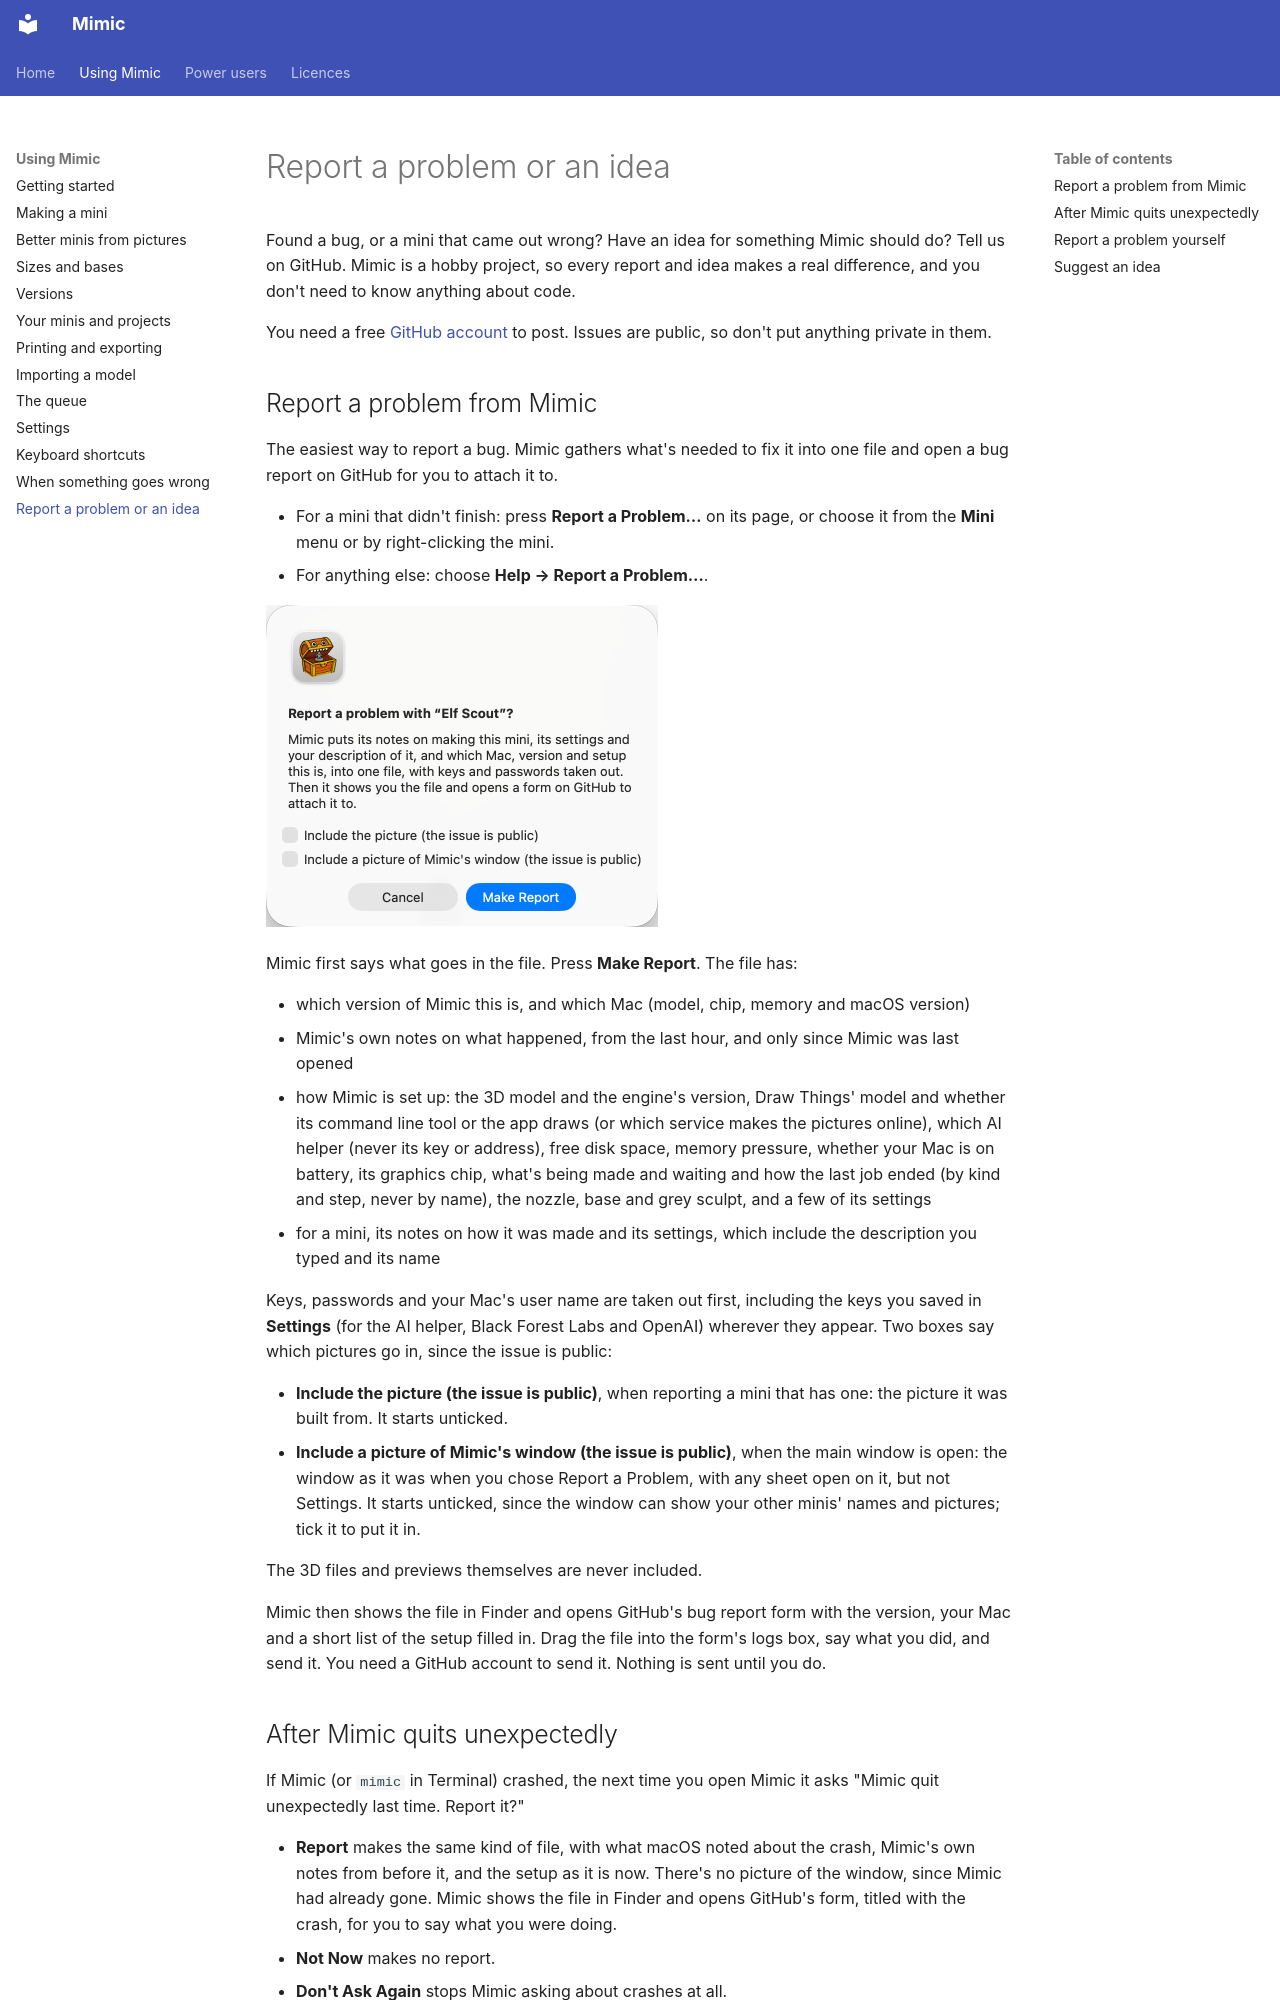

repository: yonatankarp/mimic · page: report/index.html · generator: mkdocs

# Report a problem or an idea

Found a bug, or a mini that came out wrong? Have an idea for something Mimic should do? Tell us on
GitHub. Mimic is a hobby project, so every report and idea makes a real difference, and you don't
need to know anything about code.

You need a free [GitHub account](https://github.com/signup) to post. Issues are public, so don't
put anything private in them.

## Report a problem from Mimic

The easiest way to report a bug. Mimic gathers what's needed to fix it into one file and open a bug report
on GitHub for you to attach it to.

- For a mini that didn't finish: press **Report a Problem…** on its page, or choose it from the
  **Mini** menu or by right-clicking the mini.
- For anything else: choose **Help → Report a Problem…**.

![Report a problem with “Elf Scout”?: what goes in the file, Include the picture unticked, Include a picture of Mimic's window unticked, and Cancel and Make Report](images/screens/troubleshooting-report-a-problem.png){ width="392" }

Mimic first says what goes in the file. Press **Make Report**. The file has:

- which version of Mimic this is, and which Mac (model, chip, memory and macOS version)
- Mimic's own notes on what happened, from the last hour, and only since Mimic was last opened
- how Mimic is set up: the 3D model and the engine's version, Draw Things' model and whether its
  command line tool or the app draws (or which service makes the pictures online), which AI helper (never its key or address), free disk space,
  memory pressure, whether your Mac is on battery, its graphics chip, what's being made and waiting
  and how the last job ended (by kind and step, never by name), the nozzle, base and grey sculpt,
  and a few of its settings
- for a mini, its notes on how it was made and its settings, which include the description you
  typed and its name

Keys, passwords and your Mac's user name are taken out first, including the keys you saved in
**Settings** (for the AI helper, Black Forest Labs and OpenAI) wherever they appear. Two boxes
say which pictures go in, since the issue is public:

- **Include the picture (the issue is public)**, when reporting a mini that has one: the picture
  it was built from. It starts unticked.
- **Include a picture of Mimic's window (the issue is public)**, when the main window is open: the
  window as it was when you chose Report a Problem, with any sheet open on it, but not Settings.
  It starts unticked, since the window can show your other minis' names and pictures; tick it to
  put it in.

The 3D files and previews themselves are never included.

Mimic then shows the file in Finder and opens GitHub's bug report form with the version, your Mac
and a short list of the setup filled in. Drag the file into the form's logs box, say what you did,
and send it. You need a GitHub account to send it. Nothing is sent until you do.
